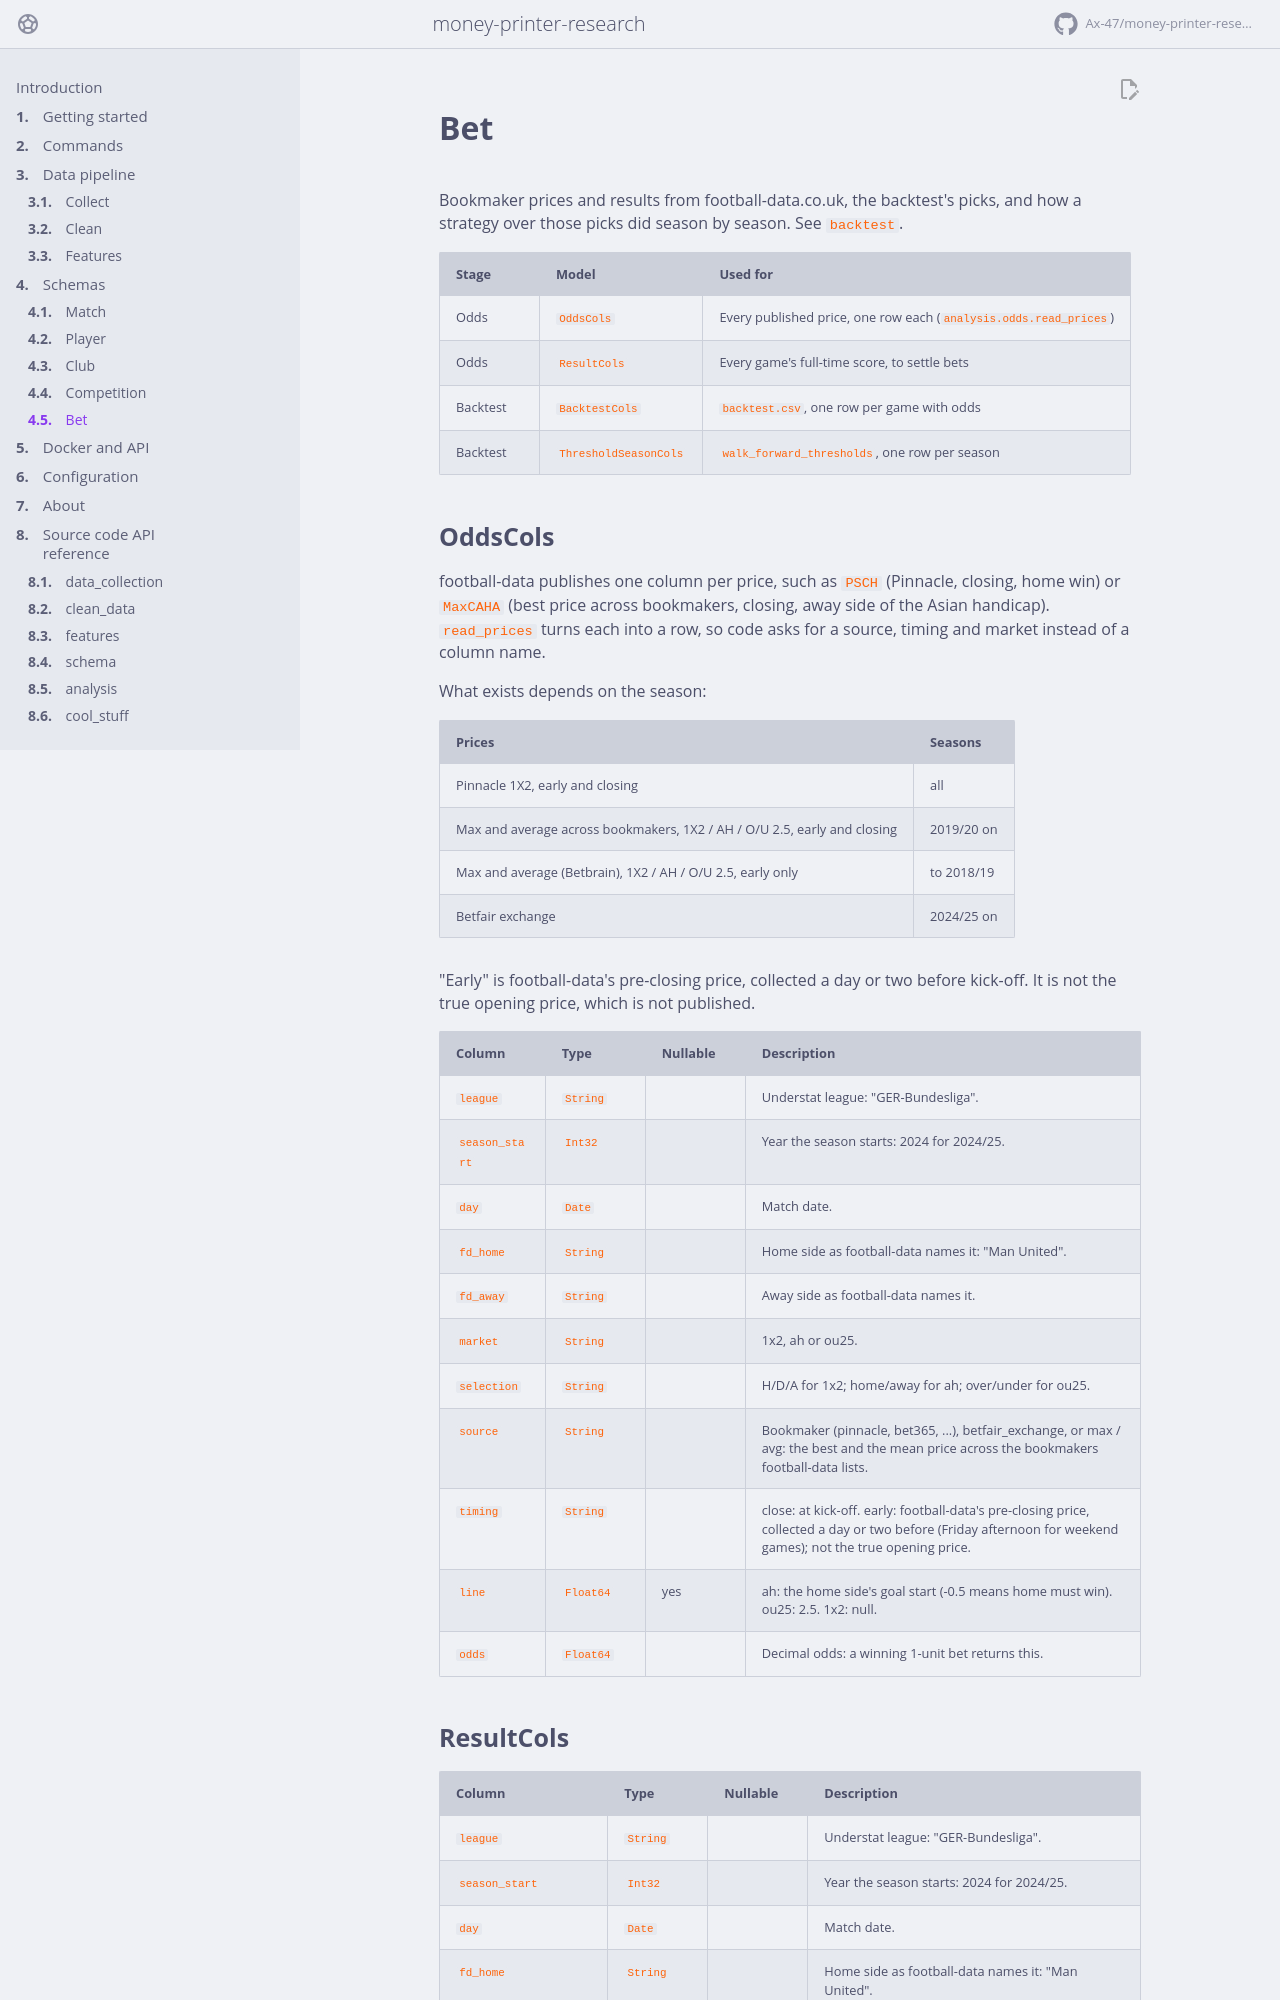

repository: Ax-47/money-printer-research · page: schema/bet/index.html · generator: mkdocs

# Bet

Bookmaker prices and results from football-data.co.uk, the backtest's picks, and how a
strategy over those picks did season by season. See [`backtest`](../cli.md#backtest).

| Stage | Model | Used for |
| --- | --- | --- |
| Odds | `OddsCols` | Every published price, one row each (`analysis.odds.read_prices`) |
| Odds | `ResultCols` | Every game's full-time score, to settle bets |
| Backtest | `BacktestCols` | `backtest.csv`, one row per game with odds |
| Backtest | `ThresholdSeasonCols` | `walk_forward_thresholds`, one row per season |
